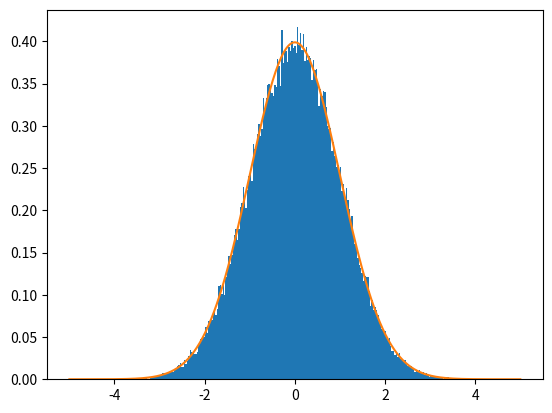

This chart was generated by the following Python code:
import numpy as np
import matplotlib.pyplot as plt
import scipy.stats as st

n ,a , b = 100 ,2 ,3
expectation = ( a + b ) /2
deviation = (b - a ) / np . sqrt (12* n )
n_realisations = 100000
x_average_sample = np . array ([
np . average ( np . random . uniform (2 ,3 , n ) )
for _ in range ( n_realisations )
])
x_average_sample =( x_average_sample - expectation ) / deviation
x_bins = np . linspace ( -5 ,5 , int ( np . sqrt ( n_realisations ) ) )
plt . hist ( x_average_sample , bins = x_bins , density = True )
plt . plot ( x_bins , np . vectorize ( st . norm . pdf ) ( x_bins ) )
plt . show ()